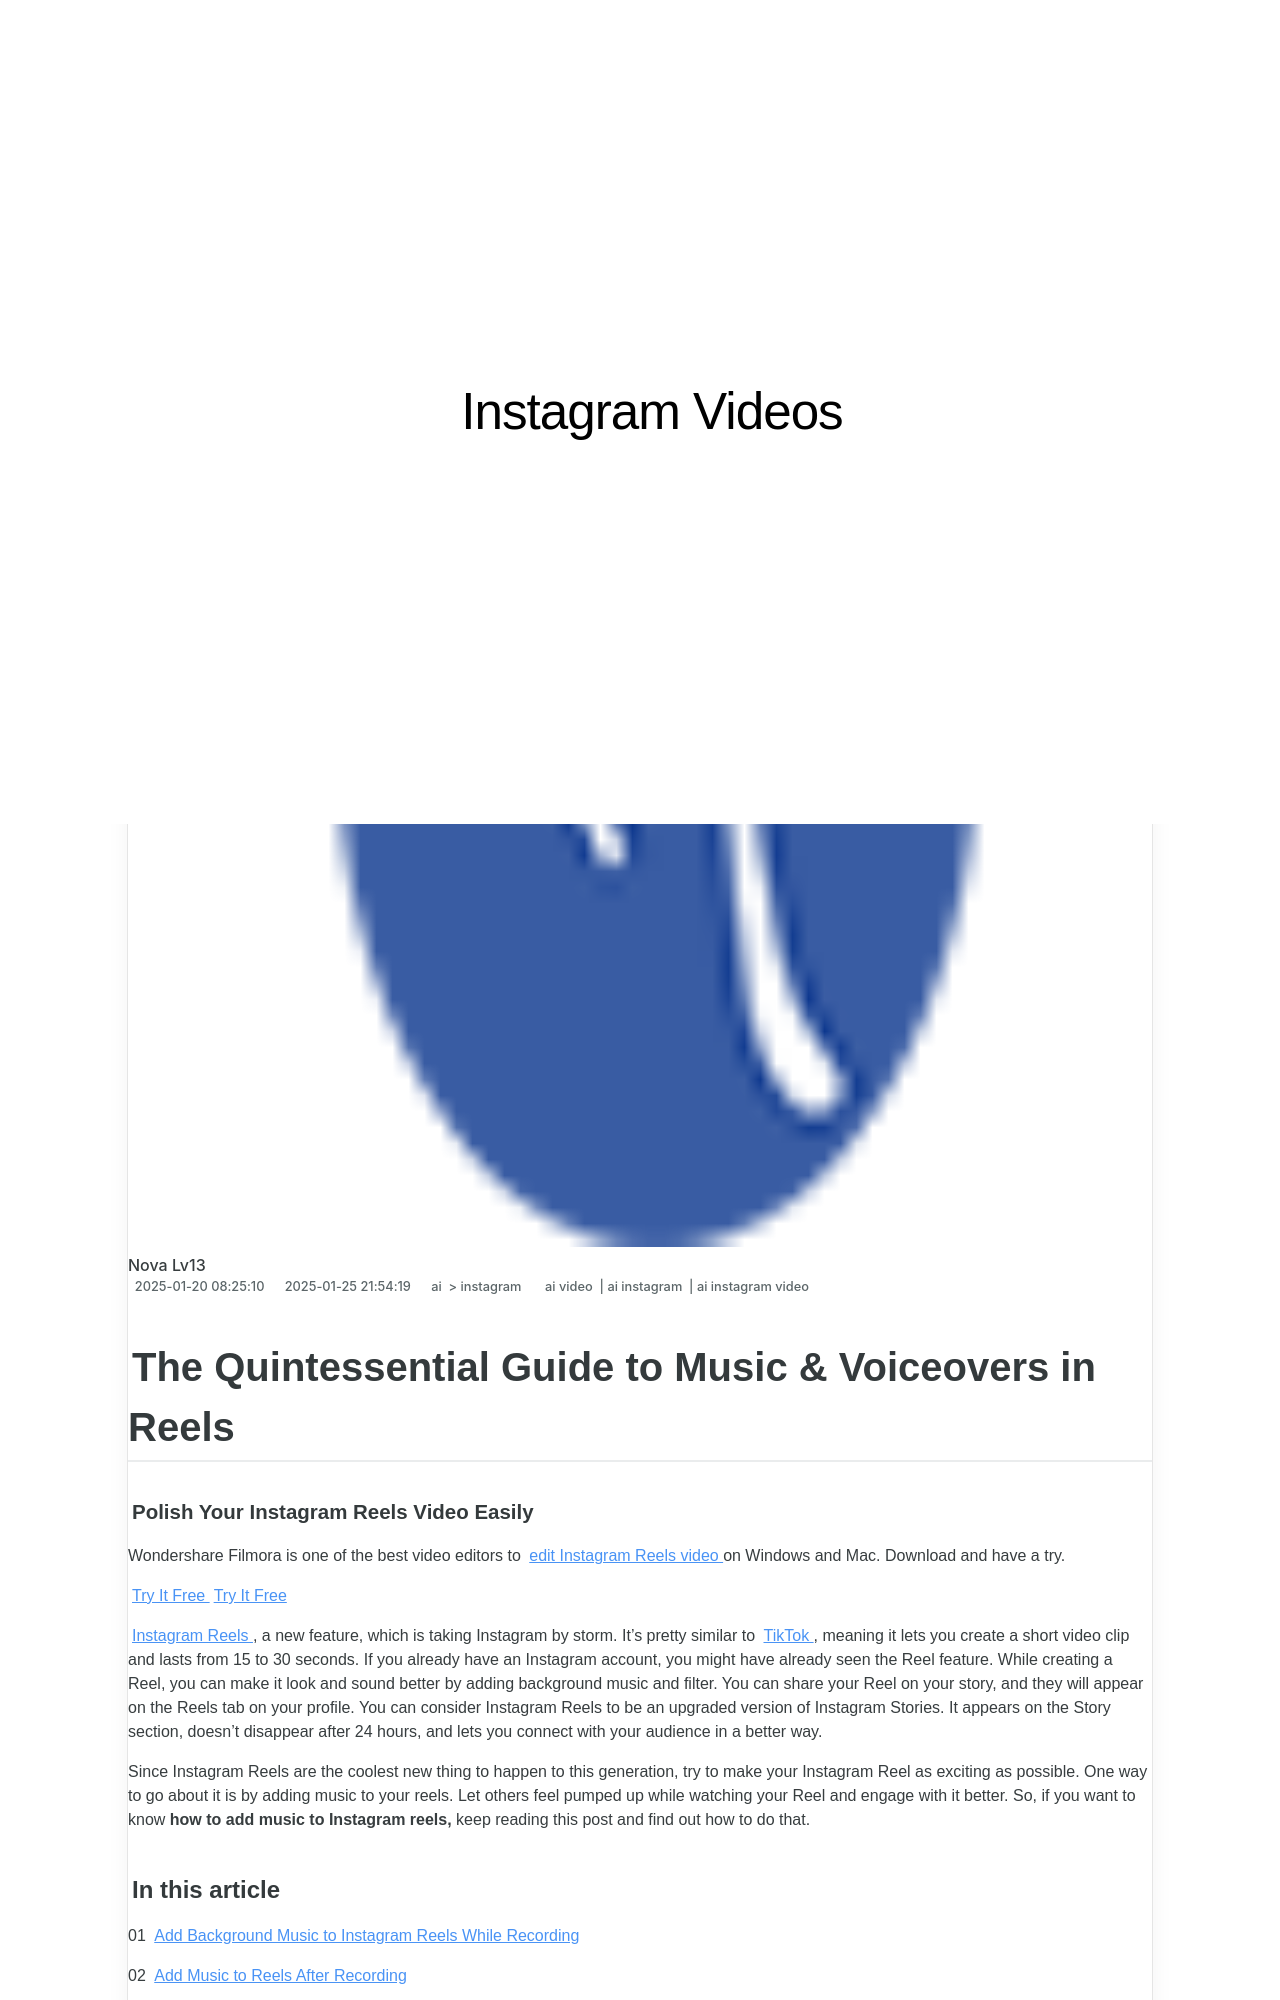

repository: techidaily/site-instagram-videos · page: in-2024-the-quintessential-guide-to-music-and-voiceovers-in-reels/index.html · generator: jekyll

---
title: "In 2024, The Quintessential Guide to Music & Voiceovers in Reels"
date: 2025-01-20T08:25:10.128Z
updated: 2025-01-25T21:54:19.861Z
tags:
  - ai video
  - ai instagram
  - ai instagram video
categories:
  - ai
  - instagram
description: "This Article Describes In 2024, The Quintessential Guide to Music & Voiceovers in Reels"
excerpt: "This Article Describes In 2024, The Quintessential Guide to Music & Voiceovers in Reels"
keywords: "Music Voiceover Guide,Reel Production Tips,Voiceover Techniques,Audio Editing Basics,Professional Music Reels,Effective Voiceovers,Creative Sound Designs"
thumbnail: https://thmb.techidaily.com/b2d913b57df62249e08cf6aa2213e0e218bf0ce45d452041bd7c83bf359b02fd.jpg
---

## The Quintessential Guide to Music & Voiceovers in Reels
